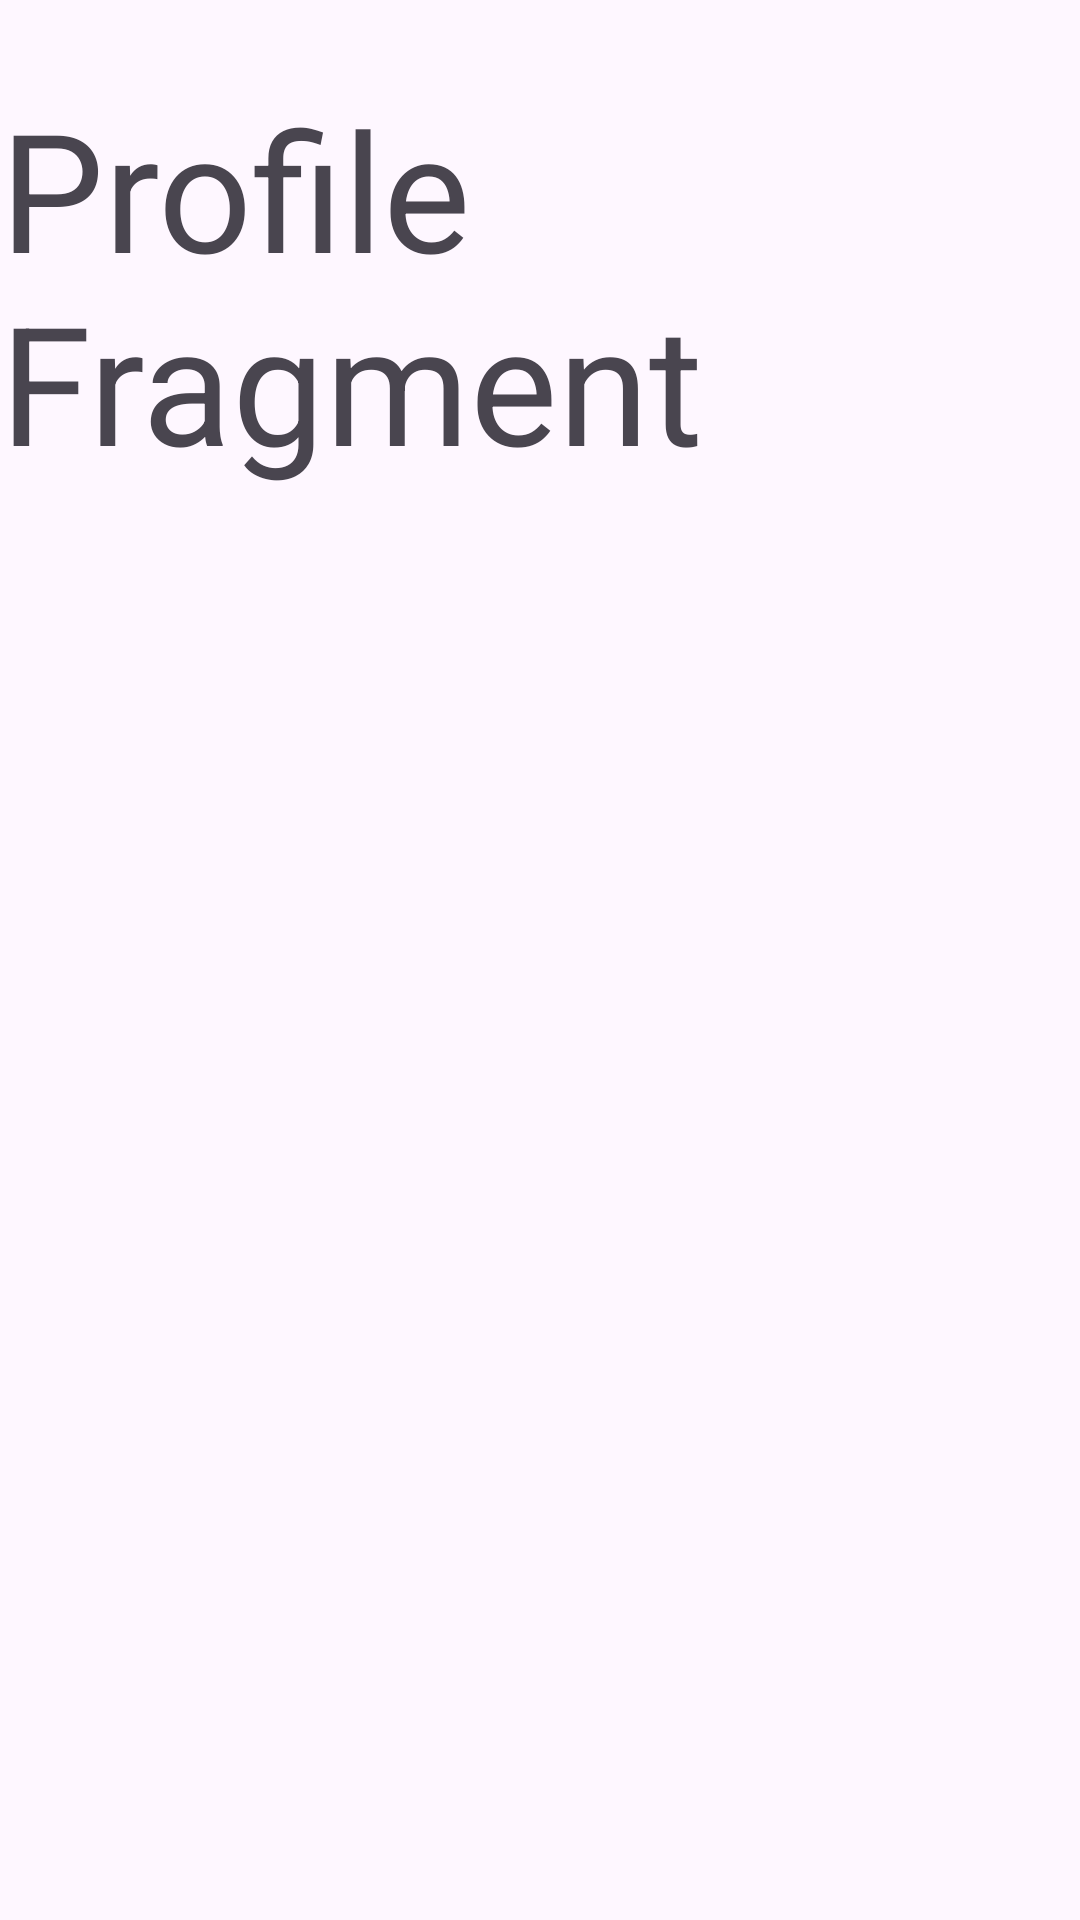

Layout XML and referenced resources for this Android screen:
<!-- AndroidManifest.xml: application theme Theme.Fregment_20 -->
<!-- res/layout/fragment_profile.xml -->
<?xml version="1.0" encoding="utf-8"?>
<FrameLayout xmlns:android="http://schemas.android.com/apk/res/android"
    xmlns:tools="http://schemas.android.com/tools"
    android:layout_width="match_parent"
    android:layout_height="match_parent"
    tools:context=".ProfileFragment">

    
    <TextView
        android:layout_width="match_parent"
        android:layout_height="match_parent"
        android:layout_marginTop="26dp"
        android:textSize="55dp"
        android:text="Profile Fragment" />

</FrameLayout>
<!-- resources referenced by this layout -->
<resources>
  <style name="Theme.Fregment_20" parent="Base.Theme.Fregment_20" />
  <style name="Base.Theme.Fregment_20" parent="Theme.Material3.DayNight.NoActionBar">
          
          
      </style>
</resources>
